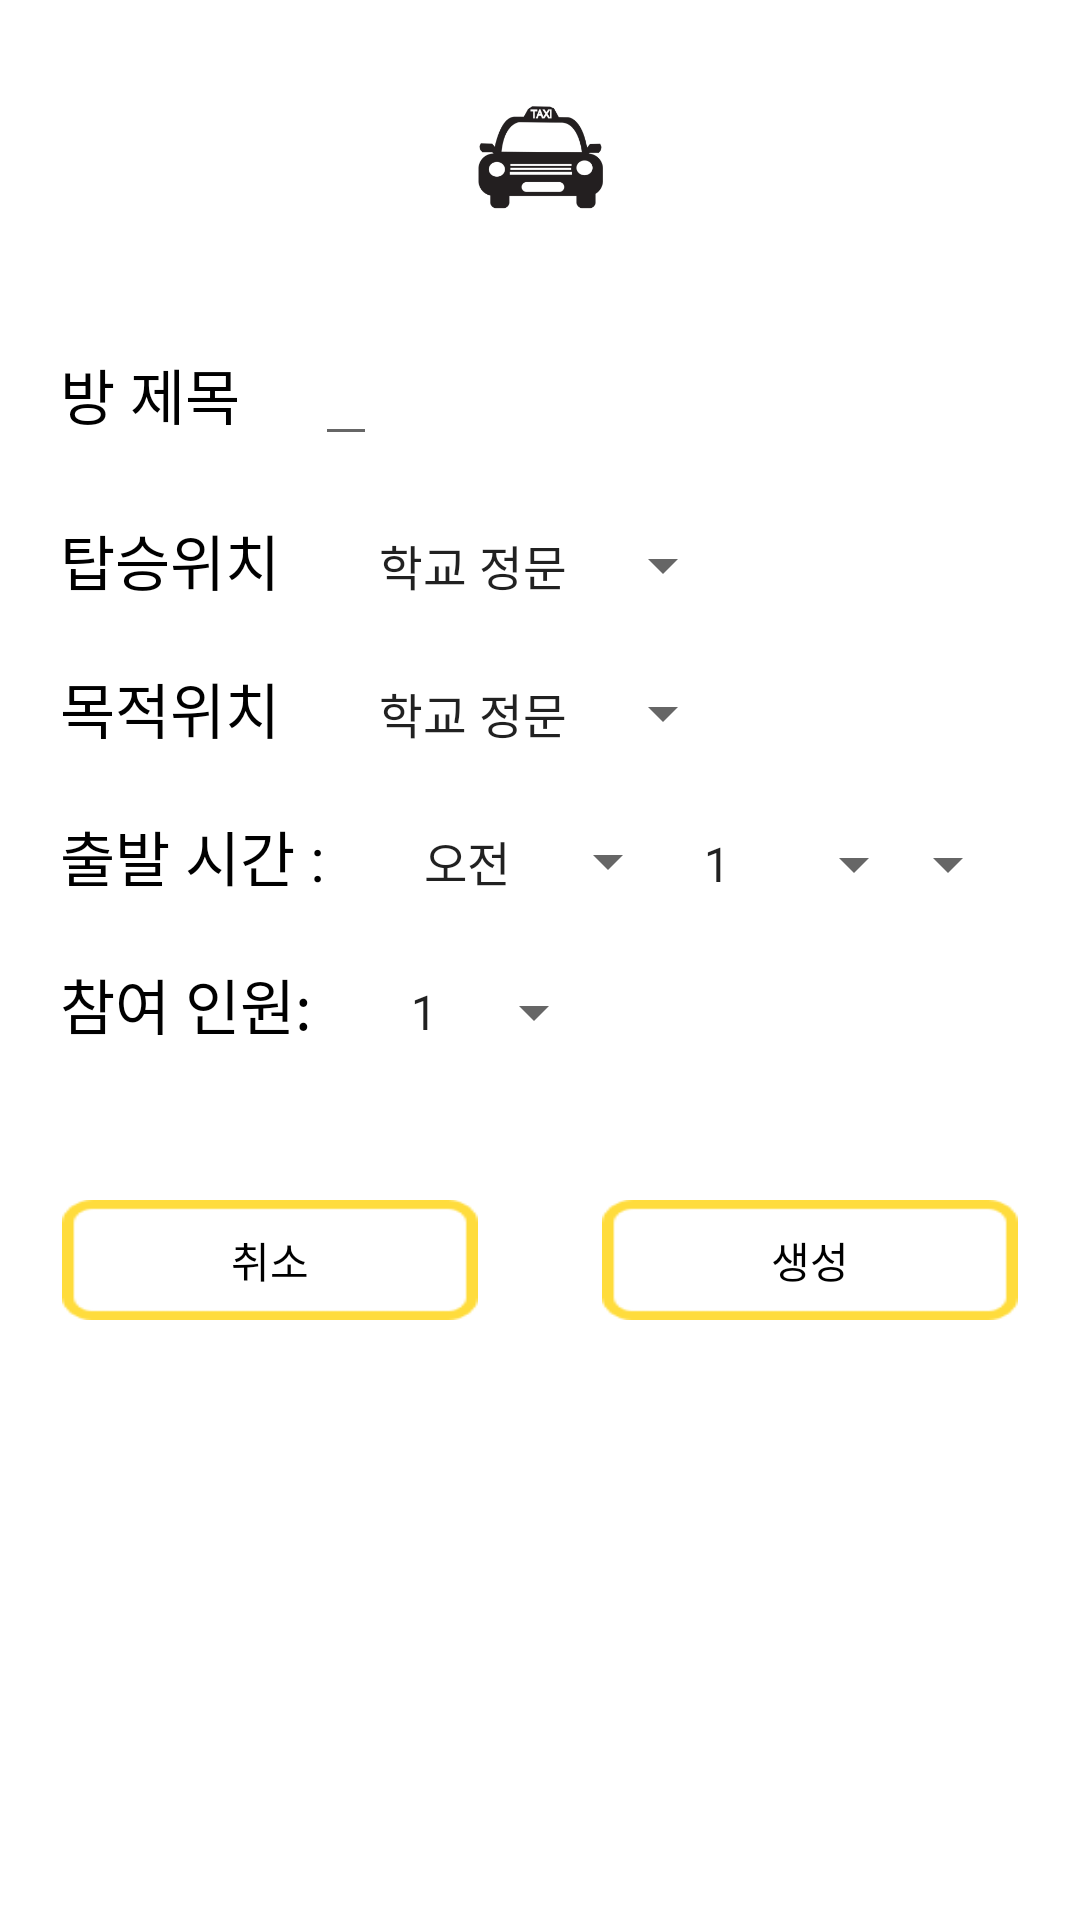

This screen was rendered from an Android layout file. Write that file and the resources it references.
<!-- AndroidManifest.xml: application theme AppTheme -->
<!-- res/layout/createroom.xml -->
<?xml version="1.0" encoding="utf-8"?>
<LinearLayout xmlns:android="http://schemas.android.com/apk/res/android"
    android:orientation="vertical" android:layout_width="match_parent"
    android:layout_height="match_parent"
    android:background="#FFFFFF">
    <ImageView
        android:layout_width="70dp"
        android:layout_height="70dp"
        android:src="@drawable/taxi2"
        android:layout_gravity="center"
        android:layout_marginTop="10pt"
        />
    <LinearLayout
        android:layout_width="match_parent"
        android:layout_height="wrap_content"
        android:layout_marginTop="20dp">
    <TextView
            android:layout_width="wrap_content"
            android:layout_height="wrap_content"
            android:layout_marginLeft="20dp"
            android:textColor="#000000"
            android:text="방 제목 "
            android:textSize="20dp"/>
        <EditText
            android:id="@+id/title"
            android:layout_width="wrap_content"
            android:layout_height="wrap_content"
            android:layout_marginLeft="20dp"/>
    </LinearLayout>

    <LinearLayout
        android:layout_width="match_parent"
        android:layout_height="wrap_content"
        android:layout_marginTop="20dp">
        <TextView
            android:layout_width="wrap_content"
            android:layout_height="wrap_content"
            android:layout_marginLeft="20dp"
            android:textColor="#000000"
            android:text="탑승위치 "
            android:textSize="20dp"/>
        <Spinner
            android:id="@+id/start"
            android:layout_width="wrap_content"
            android:layout_height="wrap_content"
            android:entries="@array/area"
            android:layout_marginLeft="20dp"
            android:layout_marginRight="20dp"
            android:textAlignment="center"/>
    </LinearLayout>

    <LinearLayout
        android:layout_width="match_parent"
        android:layout_height="wrap_content"
        android:layout_marginTop="20dp">
        <TextView
            android:layout_width="wrap_content"
            android:layout_height="wrap_content"
            android:layout_marginLeft="20dp"
            android:textColor="#000000"
            android:text="목적위치 "
            android:textSize="20dp"/>
        <Spinner
            android:id="@+id/end"
            android:layout_width="wrap_content"
            android:layout_height="wrap_content"
            android:entries="@array/area"
            android:layout_marginLeft="20dp"
            android:layout_marginRight="20dp"
            android:textAlignment="center"/>
    </LinearLayout>

    <LinearLayout
        android:layout_width="match_parent"
        android:layout_height="wrap_content"
        android:layout_marginTop="20dp">

        <TextView
            android:layout_width="wrap_content"
            android:layout_height="wrap_content"
            android:layout_marginLeft="20dp"
            android:text="출발 시간 : "
            android:textColor="#000000"
            android:textSize="20dp" />

        <Spinner
            android:id="@+id/date"
            android:layout_width="wrap_content"
            android:layout_height="wrap_content"
            android:layout_marginLeft="20dp"
            android:entries="@array/date"
            android:textAlignment="center" />

        <Spinner
            android:id="@+id/hour"
            android:layout_width="wrap_content"
            android:layout_height="wrap_content"
            android:entries="@array/hour"
            android:textAlignment="center" />

        <Spinner
            android:id="@+id/min"
            android:layout_width="wrap_content"
            android:layout_height="wrap_content"
            android:layout_marginRight="20dp"
            android:entries="@array/min"
            android:textAlignment="textStart" />

    </LinearLayout>

    <LinearLayout
    android:layout_width="match_parent"
    android:layout_height="wrap_content"
    android:layout_marginTop="20dp">
        <TextView
            android:layout_width="wrap_content"
            android:layout_height="wrap_content"
            android:layout_marginLeft="20dp"
            android:textColor="#000000"
            android:text="참여 인원: "
            android:textSize="20dp"/>
        <Spinner
            android:id="@+id/people"
            android:layout_width="wrap_content"
            android:layout_height="wrap_content"
            android:entries="@array/people"
            android:layout_marginLeft="20dp"
            android:layout_marginRight="20dp"
            android:textAlignment="center"/>
</LinearLayout>
<LinearLayout
    android:layout_width="match_parent"
    android:layout_height="wrap_content"
    android:layout_marginTop="30dp">
        <Button
            android:id="@+id/cancel"
            android:layout_width="150dp"
            android:layout_height="40dp"
            android:layout_marginTop="10dp"
            android:text="취소"
            android:textColor="#000000"
            android:background="@drawable/button"
            android:layout_gravity="center"
            android:layout_weight="1"
            android:layout_margin="10pt"/>
        <Button
            android:id="@+id/ok"
            android:layout_width="150dp"
            android:layout_height="40dp"
            android:layout_marginTop="10dp"
            android:text="생성"
            android:textColor="#000000"
            android:background="@drawable/button"
            android:layout_gravity="center"
            android:layout_weight="1"
            android:layout_margin="10pt"/>
</LinearLayout>

</LinearLayout>
<!-- resources referenced by this layout -->
<resources>
  <string-array name="area">
          <item>학교 정문</item>
          <item>학교 후문</item>
          <item>TIP</item>
          <item>정왕역</item>
          <item>오이도역</item>
      </string-array>
  <string-array name="date">
          <item>오전</item>
          <item>오후</item>
      </string-array>
  <string-array name="hour">
          <item>1</item>
          <item>2</item>
          <item>3</item>
          <item>4</item>
          <item>5</item>
          <item>6</item>
          <item>7</item>
          <item>8</item>
          <item>9</item>
          <item>10</item>
          <item>11</item>
          <item>12</item>
      </string-array>
  <string-array name="min">
          <item>00</item>
          <item>10</item>
          <item>20</item>
          <item>30</item>
          <item>40</item>
          <item>50</item>
      </string-array>
  <string-array name="people">
          <item>1</item>
          <item>2</item>
          <item>3</item>
          <item>4</item>
      </string-array>
  <!-- drawable button: png bitmap (drawable, 859 bytes) -->
  <!-- drawable taxi2: png bitmap (drawable, 27258 bytes) -->
  <style name="AppTheme" parent="Theme.AppCompat.Light.NoActionBar">
      <item name="colorPrimary">@color/primary</item>
      <item name="colorPrimaryDark">@color/primary_dark</item>
      <item name="colorAccent">@color/accent</item>
    </style>
  <color name="primary">#3C515C</color>
  <color name="primary_dark">#142E3C</color>
  <color name="accent">#40C4FF</color>
</resources>
